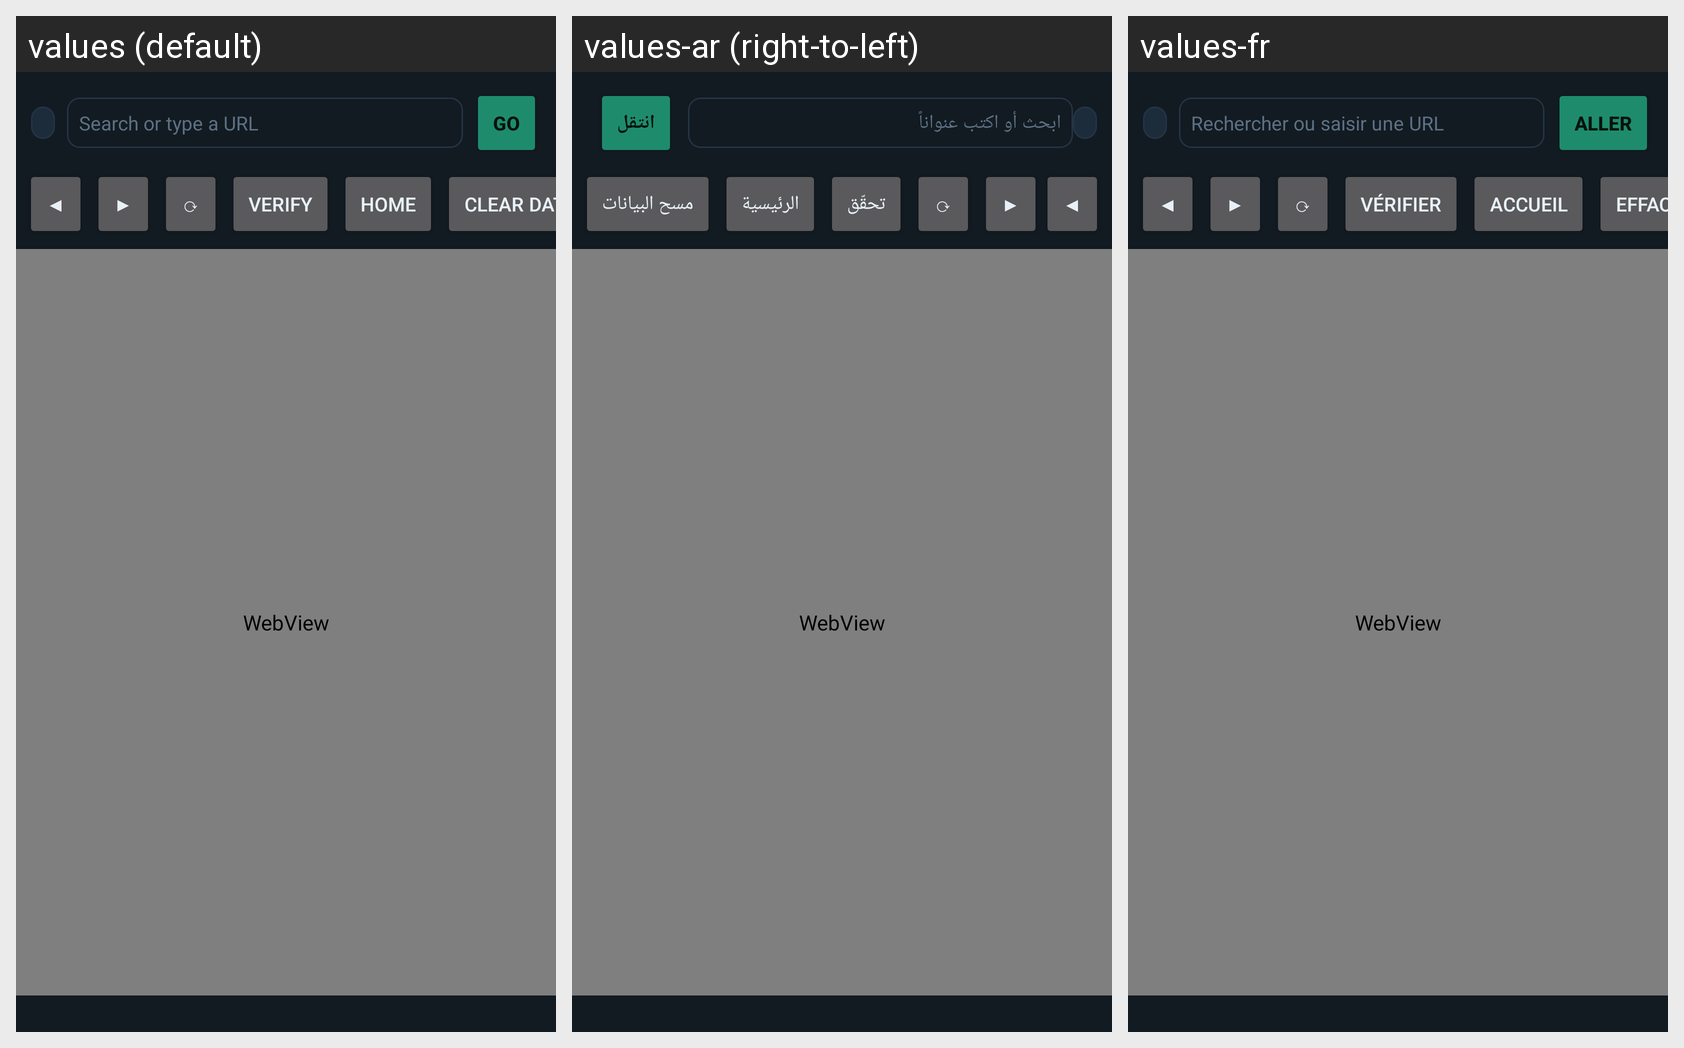

Strings drawn on this Android screen and how each of the app's shown locales translates them:
Android screen res/layout/activity_browser.xml rendered under 3 locales, left to right: values (default), values-ar (right-to-left), values-fr. Device: Nexus 5 (rendered at 1080×1920; each locale shown at half size, 540×960, under a caption strip naming it); theme NeurioTheme.Browser.
Strings drawn on this screen, with the default value and each locale's value (text and hints the layout hard-codes, and strings that could not be matched under every locale, appear in the picture but are not listed):

browser_hint
  values: Search or type a URL
  values-ar: ابحث أو اكتب عنواناً
  values-fr: Rechercher ou saisir une URL

browser_go
  values: Go
  values-ar: انتقل
  values-fr: Aller

browser_back
  values: ◀
  values-ar: ◀  [not translated; the default value is used]
  values-fr: ◀  [not translated; the default value is used]

browser_forward
  values: ▶
  values-ar: ▶  [not translated; the default value is used]
  values-fr: ▶  [not translated; the default value is used]

browser_reload
  values: ⟳
  values-ar: ⟳  [not translated; the default value is used]
  values-fr: ⟳  [not translated; the default value is used]

browser_verify
  values: Verify
  values-ar: تحقّق
  values-fr: Vérifier

browser_home
  values: Home
  values-ar: الرئيسية
  values-fr: Accueil

browser_clear
  values: Clear data
  values-ar: مسح البيانات
  values-fr: Effacer les données
